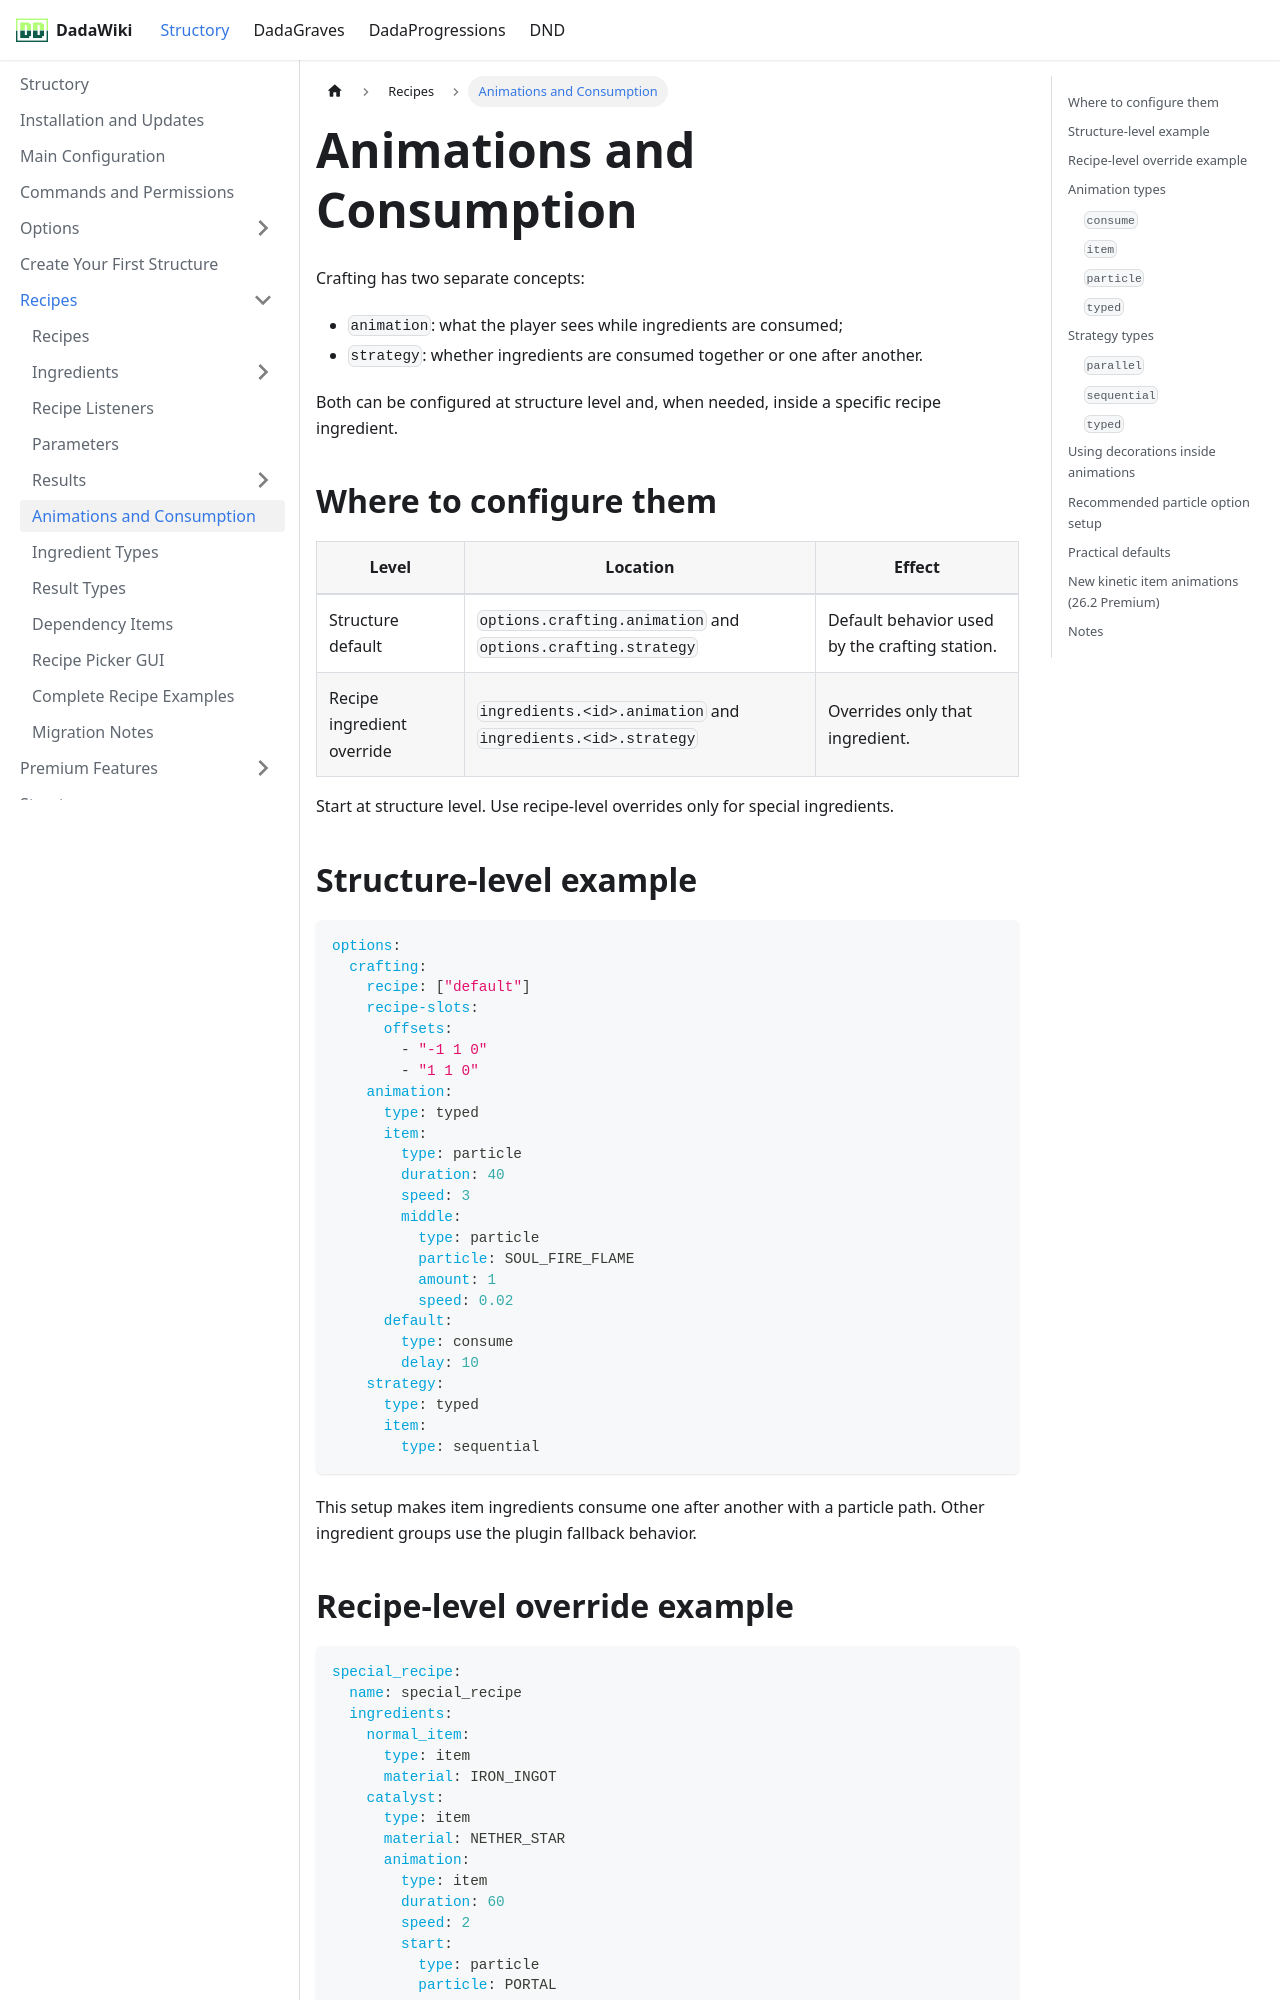

repository: andreadada/dadadocu · page: docs/structory/recipe/animations-and-consumption/index.html · generator: docusaurus

---
sidebar_position: 4
---

# Animations and Consumption

Crafting has two separate concepts:

- `animation`: what the player sees while ingredients are consumed;
- `strategy`: whether ingredients are consumed together or one after another.

Both can be configured at structure level and, when needed, inside a specific recipe ingredient.

## Where to configure them

| Level | Location | Effect |
|---|---|---|
| Structure default | `options.crafting.animation` and `options.crafting.strategy` | Default behavior used by the crafting station. |
| Recipe ingredient override | `ingredients.<id>.animation` and `ingredients.<id>.strategy` | Overrides only that ingredient. |

Start at structure level. Use recipe-level overrides only for special ingredients.

## Structure-level example

```yaml
options:
  crafting:
    recipe: ["default"]
    recipe-slots:
      offsets:
        - "-1 1 0"
        - "1 1 0"
    animation:
      type: typed
      item:
        type: particle
        duration: 40
        speed: 3
        middle:
          type: particle
          particle: SOUL_FIRE_FLAME
          amount: 1
          speed: 0.02
      default:
        type: consume
        delay: 10
    strategy:
      type: typed
      item:
        type: sequential
```

This setup makes item ingredients consume one after another with a particle path. Other ingredient groups use the plugin fallback behavior.
